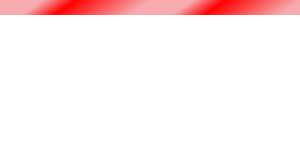
t = 0.00 s
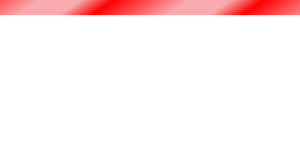
t = 0.25 s
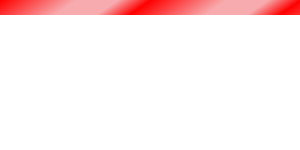
t = 0.50 s
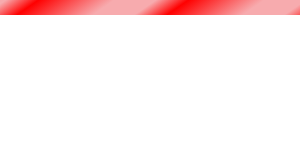
t = 0.75 s

The animated SVG that drew these frames (rendered in a browser with its animation timeline set to each time). Animation: 1 SMIL element (animateTransform=1); one cycle of 1.00 s, repeats indefinitely.

<svg xmlns="http://www.w3.org/2000/svg" preserveAspectRatio="none">
	<defs>
		<linearGradient id="linear-gradient" x1="30%" y1="-10%" x2="100%" y2="0%">
			<stop offset="0%" stop-color="#F7ABAE" />
			<stop offset="30%" stop-color="red" />
			<stop offset="100%" stop-color="#F7ABAE" />
		</linearGradient>
	</defs>
<g>
<g>
    <rect x="0" y="-150" height="15" width="152" fill="url(#linear-gradient)" />
</g>
<g transform="translate(-150, 0)">
    <rect x="0" y="0" height="15" width="152" fill="url(#linear-gradient)" />
</g>
<g transform="translate(0 0)">
    <rect x="0" y="0" height="15" width="152" fill="url(#linear-gradient)" />
</g>
<g transform="translate(150 0)">
    <rect x="0" y="0" height="15" width="152" fill="url(#linear-gradient)" />
</g>
<g transform="translate(300 0)">
    <rect x="0" y="0" height="15" width="152" fill="url(#linear-gradient)" />
</g>
<g transform="translate(450 0)">
    <rect x="0" y="0" height="15" width="152" fill="url(#linear-gradient)" />
</g>
<g transform="translate(600 0)">
    <rect x="0" y="0" height="15" width="152" fill="url(#linear-gradient)" />
</g>
<g transform="translate(750 0)">
    <rect x="0" y="0" height="15" width="152" fill="url(#linear-gradient)" />
</g>
<g transform="translate(900 0)">
    <rect x="0" y="0" height="15" width="152" fill="url(#linear-gradient)" />
</g>
<g transform="translate(1050 0)">
    <rect x="0" y="0" height="15" width="152" fill="url(#linear-gradient)" />
</g>
<g transform="translate(1200 0)">
    <rect x="0" y="0" height="15" width="152" fill="url(#linear-gradient)" />
</g>
<g transform="translate(1350 0)">
    <rect x="0" y="0" height="15" width="152" fill="url(#linear-gradient)" />
</g>
<g transform="translate(1500 0)">
    <rect x="0" y="0" height="15" width="152" fill="url(#linear-gradient)" />
</g>
<g transform="translate(1650 0)">
    <rect x="0" y="0" height="15" width="152" fill="url(#linear-gradient)" />
</g>
<g transform="translate(1800 0)">
    <rect x="0" y="0" height="15" width="152" fill="url(#linear-gradient)" />
</g>
<g transform="translate(1950 0)">
    <rect x="0" y="0" height="15" width="152" fill="url(#linear-gradient)" />
</g>

    	<animateTransform
        attributeName="transform"
        from="-150"
        to="0"
        dur="1s"
        repeatCount="indefinite"/>

</g>
</svg>
